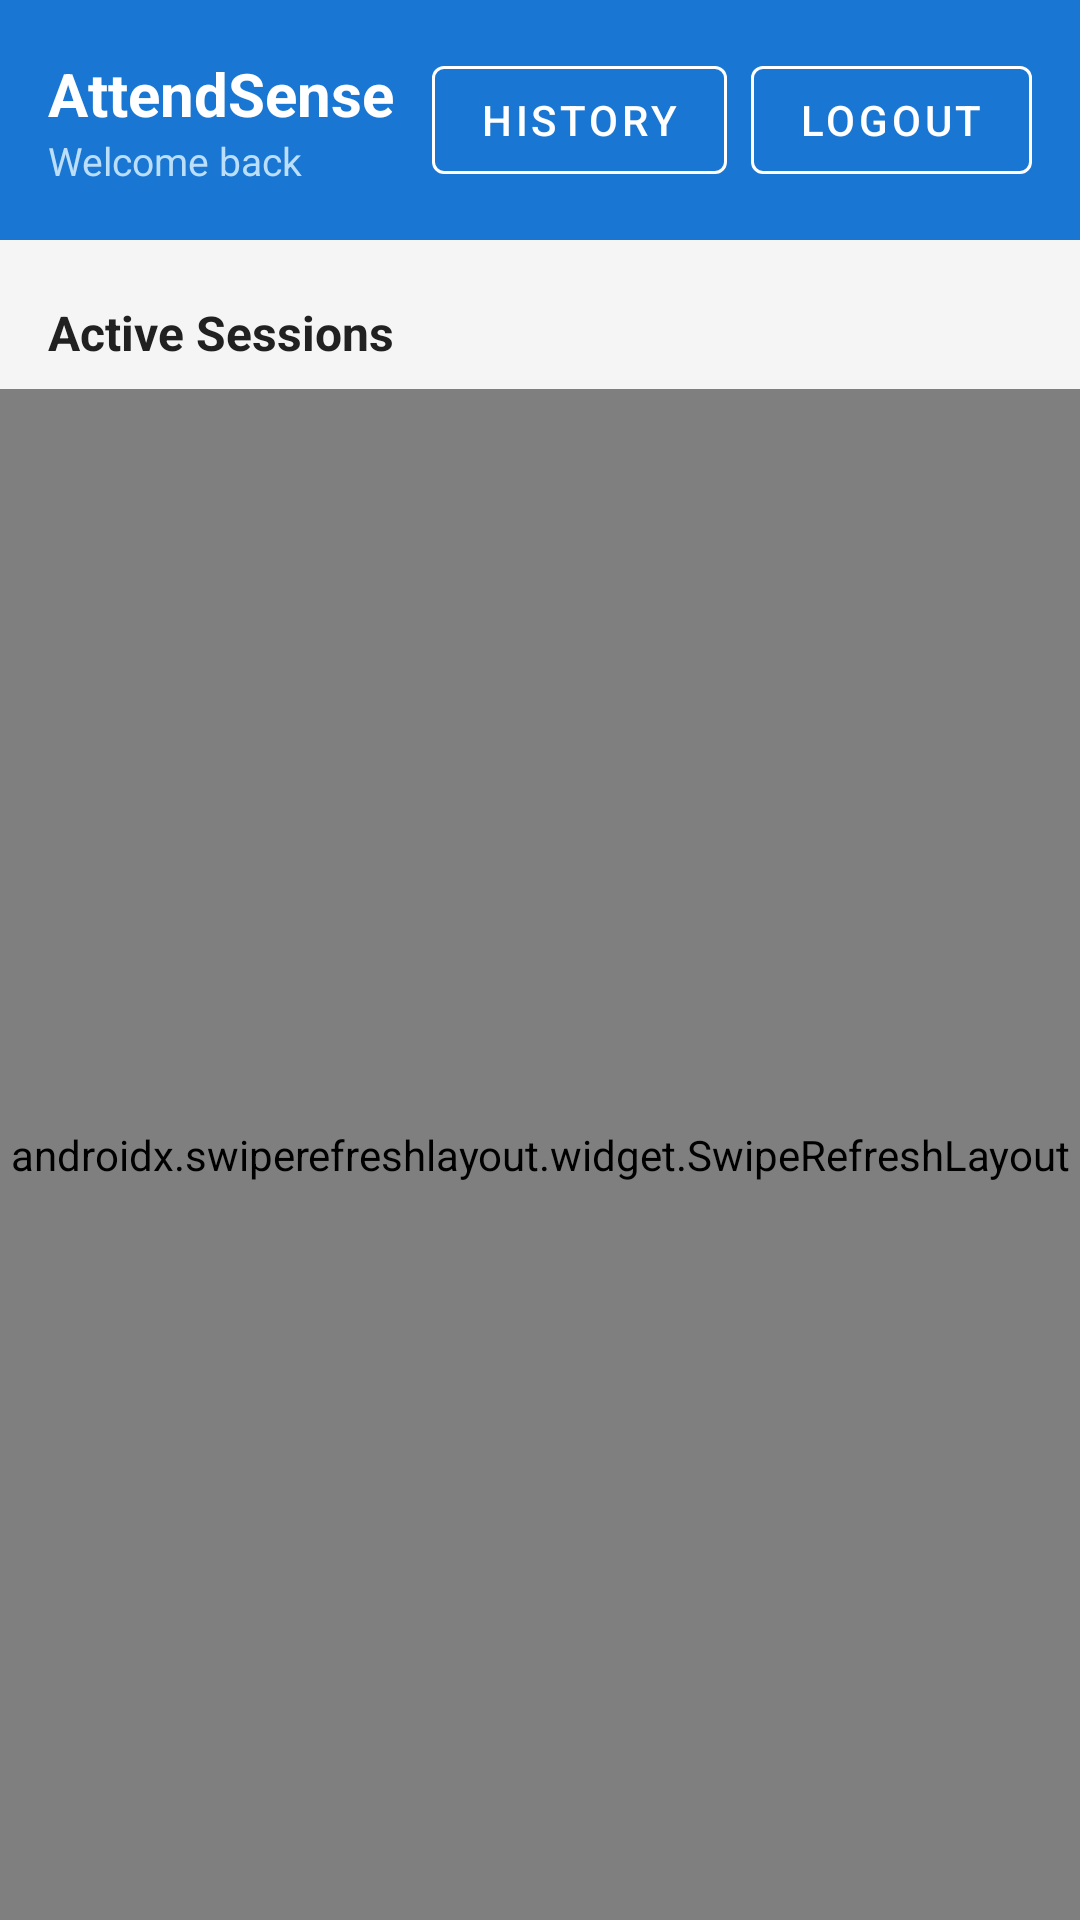

Layout XML and referenced resources for this Android screen:
<!-- AndroidManifest.xml: application theme Theme.AttendSense -->
<!-- res/layout/fragment_home.xml -->
<?xml version="1.0" encoding="utf-8"?>
<LinearLayout
    xmlns:android="http://schemas.android.com/apk/res/android"
    android:layout_width="match_parent"
    android:layout_height="match_parent"
    android:orientation="vertical"
    android:background="#F5F5F5">

    
    <LinearLayout
        android:layout_width="match_parent"
        android:layout_height="wrap_content"
        android:orientation="horizontal"
        android:background="#1976D2"
        android:padding="16dp"
        android:gravity="center_vertical">

        <LinearLayout
            android:layout_width="0dp"
            android:layout_height="wrap_content"
            android:layout_weight="1"
            android:orientation="vertical">

            <TextView
                android:layout_width="wrap_content"
                android:layout_height="wrap_content"
                android:text="AttendSense"
                android:textColor="#FFFFFF"
                android:textSize="20sp"
                android:textStyle="bold"/>

            <TextView
                android:id="@+id/tvWelcome"
                android:layout_width="wrap_content"
                android:layout_height="wrap_content"
                android:text="Welcome back"
                android:textColor="#BBDEFB"
                android:textSize="13sp"/>
        </LinearLayout>

        
        <com.google.android.material.button.MaterialButton
            android:id="@+id/btnHistory"
            style="@style/Widget.MaterialComponents.Button.OutlinedButton"
            android:layout_width="wrap_content"
            android:layout_height="wrap_content"
            android:text="History"
            android:textColor="#FFFFFF"
            android:layout_marginEnd="8dp"
            app:strokeColor="#FFFFFF"
            xmlns:app="http://schemas.android.com/apk/res-auto"/>

        
        <com.google.android.material.button.MaterialButton
            android:id="@+id/btnLogout"
            style="@style/Widget.MaterialComponents.Button.OutlinedButton"
            android:layout_width="wrap_content"
            android:layout_height="wrap_content"
            android:text="Logout"
            android:textColor="#FFFFFF"
            app:strokeColor="#FFFFFF"
            xmlns:app="http://schemas.android.com/apk/res-auto"/>

    </LinearLayout>

    
    <LinearLayout
        android:id="@+id/layoutProbeAlert"
        android:layout_width="match_parent"
        android:layout_height="wrap_content"
        android:orientation="horizontal"
        android:background="#F57F17"
        android:padding="12dp"
        android:gravity="center_vertical"
        android:visibility="gone">

        <TextView
            android:layout_width="0dp"
            android:layout_height="wrap_content"
            android:layout_weight="1"
            android:text="⚠️  Attendance check in progress!"
            android:textColor="#FFFFFF"
            android:textStyle="bold"
            android:textSize="14sp"/>

        <com.google.android.material.button.MaterialButton
            android:id="@+id/btnRespondProbe"
            android:layout_width="wrap_content"
            android:layout_height="wrap_content"
            android:text="Respond"
            android:textSize="12sp"
            android:backgroundTint="#FFFFFF"
            android:textColor="#F57F17"/>

    </LinearLayout>

    
    <TextView
        android:layout_width="match_parent"
        android:layout_height="wrap_content"
        android:text="Active Sessions"
        android:textSize="16sp"
        android:textStyle="bold"
        android:textColor="#212121"
        android:paddingHorizontal="16dp"
        android:paddingTop="20dp"
        android:paddingBottom="8dp"/>

    
    <androidx.swiperefreshlayout.widget.SwipeRefreshLayout
        android:id="@+id/swipeRefresh"
        android:layout_width="match_parent"
        android:layout_height="0dp"
        android:layout_weight="1">

        <androidx.recyclerview.widget.RecyclerView
            android:id="@+id/rvSessions"
            android:layout_width="match_parent"
            android:layout_height="match_parent"
            android:paddingHorizontal="16dp"
            android:paddingBottom="16dp"
            android:clipToPadding="false"/>

    </androidx.swiperefreshlayout.widget.SwipeRefreshLayout>

    
    <TextView
        android:id="@+id/tvEmpty"
        android:layout_width="match_parent"
        android:layout_height="wrap_content"
        android:text="No active sessions right now."
        android:textColor="#9E9E9E"
        android:textSize="14sp"
        android:gravity="center"
        android:padding="32dp"
        android:visibility="gone"/>

    
    <ProgressBar
        android:id="@+id/progressBar"
        android:layout_width="wrap_content"
        android:layout_height="wrap_content"
        android:layout_gravity="center"
        android:visibility="gone"/>

</LinearLayout>
<!-- resources referenced by this layout -->
<resources>
  <style name="Theme.AttendSense" parent="Theme.MaterialComponents.DayNight.NoActionBar">
          <item name="colorPrimary">#1976D2</item>
          <item name="colorPrimaryVariant">#1565C0</item>
          <item name="colorOnPrimary">#FFFFFF</item>
          <item name="colorSecondary">#0288D1</item>
          <item name="colorSecondaryVariant">#0277BD</item>
          <item name="colorOnSecondary">#FFFFFF</item>
          <item name="android:statusBarColor">#1565C0</item>
          <item name="android:windowBackground">#F5F5F5</item>
      </style>
</resources>
